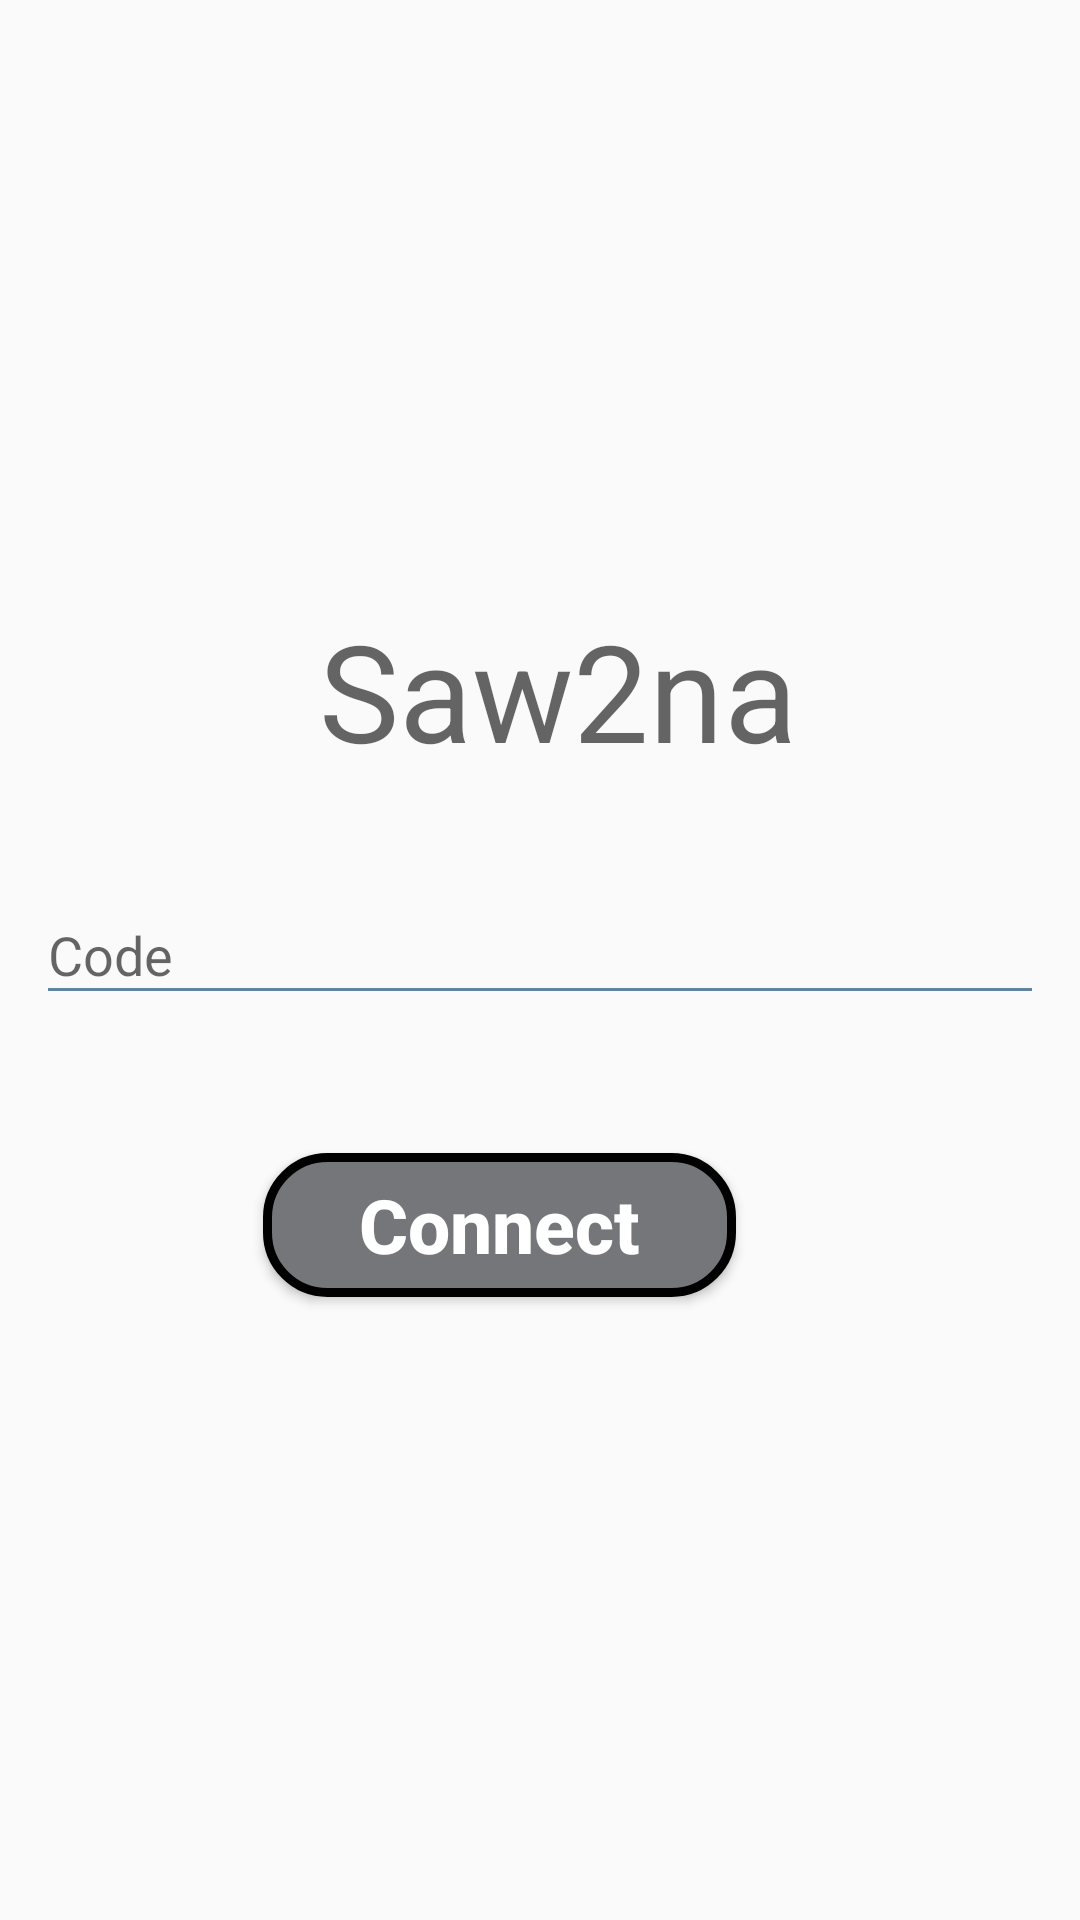

Layout XML and referenced resources for this Android screen:
<!-- AndroidManifest.xml: application theme Theme.MCommerceAdminApp -->
<!-- res/layout/activity_authorization.xml -->
<?xml version="1.0" encoding="utf-8"?>
<androidx.constraintlayout.widget.ConstraintLayout xmlns:android="http://schemas.android.com/apk/res/android"
    xmlns:app="http://schemas.android.com/apk/res-auto"
    xmlns:tools="http://schemas.android.com/tools"
    android:layout_width="match_parent"
    android:layout_height="match_parent"
    tools:context=".view.authorization.view.AuthorizationActivity">


    <TextView
        android:id="@+id/textView"
        android:layout_width="wrap_content"
        android:layout_height="66dp"
        android:layout_marginStart="12dp"
        android:layout_marginTop="200dp"
        android:gravity="center_horizontal"
        android:text="Saw2na"
        android:textAppearance="@style/TextAppearance.AppCompat.Display2"
        app:layout_constraintEnd_toEndOf="parent"
        app:layout_constraintStart_toStartOf="parent"
        app:layout_constraintTop_toTopOf="parent" />

    <com.google.android.material.textfield.TextInputLayout
        android:id="@+id/codeText"
        android:layout_width="match_parent"
        android:layout_height="wrap_content"
        android:layout_marginHorizontal="12dp"
        android:layout_marginTop="20dp"
        android:backgroundTint="@color/blue_dark"
        android:hint="Code"
        app:hintTextColor="@color/blue_dark"
        app:layout_constraintTop_toBottomOf="@id/textView">

        <com.google.android.material.textfield.TextInputEditText
            android:id="@+id/codeEditText"
            android:layout_width="match_parent"
            android:layout_height="match_parent"
            android:backgroundTint="@color/blue_dark" />
    </com.google.android.material.textfield.TextInputLayout>

    <Button
        android:id="@+id/login_button"
        android:layout_width="wrap_content"
        android:layout_height="48dp"
        android:layout_gravity="start"
        android:layout_marginTop="46dp"
        android:layout_marginBottom="64dp"
        android:background="@drawable/card_border"
        android:elevation="5dp"
        android:paddingHorizontal="32dp"
        android:text="Connect"
        android:textAllCaps="false"
        android:textColor="@color/white"
        android:textSize="25sp"
        android:textStyle="bold"
        app:layout_constraintEnd_toEndOf="parent"
        app:layout_constraintHorizontal_bias="0.433"
        app:layout_constraintStart_toStartOf="parent"
        app:layout_constraintTop_toBottomOf="@id/codeText"
        app:layout_constraintVertical_bias="0.421" />

    <ProgressBar
        android:id="@+id/loading_progressBar"
        android:layout_width="wrap_content"
        android:layout_height="wrap_content"
        android:layout_gravity="center"
        android:visibility="gone"
        app:layout_constraintBottom_toBottomOf="parent"
        app:layout_constraintLeft_toLeftOf="parent"
        app:layout_constraintRight_toRightOf="parent"
        app:layout_constraintTop_toTopOf="parent" />


</androidx.constraintlayout.widget.ConstraintLayout>
<!-- resources referenced by this layout -->
<resources>
  <color name="blue_dark"> #A9124A73</color>
  <color name="white">#FFFFFFFF</color>
  <!-- drawable card_border (drawable) -->
  <?xml version="1.0" encoding="UTF-8"?>
  <shape xmlns:android="http://schemas.android.com/apk/res/android">
      <solid android:color="@color/material_dynamic_neutral50"/>
      <stroke android:width="3dp" android:color="@color/black" />
      <corners android:radius="20dp"/>
      <padding android:left="0dp" android:top="0dp"
          android:right="0dp" android:bottom="0dp" />
  </shape>
  <style name="Theme.MCommerceAdminApp" parent="Theme.AppCompat.DayNight.NoActionBar">
          
          <item name="colorPrimary">@color/purple_500</item>
          <item name="colorPrimaryVariant">@color/purple_700</item>
          <item name="colorOnPrimary">@color/white</item>
          
          <item name="colorSecondary">@color/teal_200</item>
          <item name="colorSecondaryVariant">@color/teal_700</item>
          <item name="colorOnSecondary">@color/black</item>
          
          <item name="android:statusBarColor" tools:targetApi="l">?attr/colorPrimaryVariant</item>
          
  
          <item name="android:windowActivityTransitions">true</item>
  
          
          <item name="android:windowEnterTransition">@transition/slide</item>
          <item name="android:windowExitTransition">@transition/explode</item>
  
          
          <item name="android:windowSharedElementEnterTransition">
              @transition/change_image_transform</item>
          <item name="android:windowSharedElementExitTransition">
              @transition/change_image_transform</item>
  
      </style>
  <color name="black">#FF000000</color>
  <color name="purple_500">#FF6200EE</color>
  <color name="purple_700">#FF3700B3</color>
  <color name="teal_200">#FF03DAC5</color>
  <color name="teal_700">#FF018786</color>
</resources>
